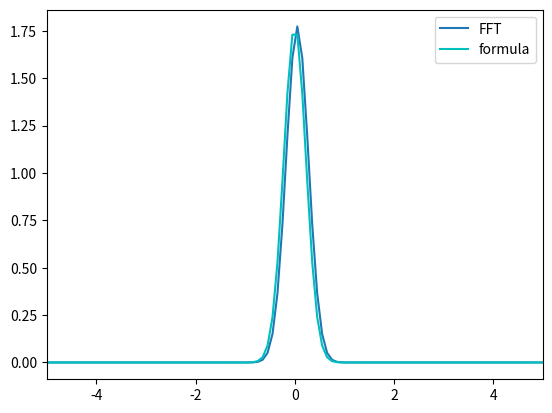

Recreate this plot in Python. (Note: this script raises an exception after producing the figure.)
import numpy as np
import matplotlib.pyplot as plt
from scipy.fft import fft, fftfreq, fftshift, ifft

n = 2048
L = 10
dx = L / (n - 1)
k_max = 1 / (2 * dx)
x = np.linspace(-L / 2, L / 2, n)


def check_fft(f, f2, name):
    fhat = fftshift(fft(f))
    k = np.linspace(-k_max, k_max, len(fhat))
    plt.plot(k, abs(fhat * dx), label="FFT")
    plt.plot(k, abs(f2), color='c', label="formula")
    plt.xlim([-5, 5])
    plt.legend()
    plt.savefig(f"figures/{name}")
    plt.close()


def plot_dfFFT(f, f2=None, name=""):
    kp = fftshift((2 * np.pi / L) * np.arange(-n / 2, n / 2))
    fhat = fft(f)
    dfhat = kp * fhat * 1j
    dfFFT = ifft(dfhat).real

    plt.plot(x, dfFFT, label="FFT")
    if f2 is not None:
        plt.plot(x, f2, color='c', label="formula")
    plt.legend()
    plt.savefig(f"figures/{name}")
    plt.close()


def task1():
    k = np.linspace(-k_max, k_max, 2048)
    gauss = np.exp(-x ** 2)
    gauss_hat = np.sqrt(np.pi) * np.exp(-np.pi ** 2 * k ** 2)
    lorentzian = np.exp(-np.abs(x))
    lorentzian_hat = 2 / (4 * np.pi ** 2 * k ** 2 + 1)
    s = lambda v: 1.0 if -1 < v < 1 else 0.0
    step = np.array([s(v) for v in x])
    step_hat = 1j * np.exp(2j * np.pi * k) * (-1 + np.exp(-4 * 1j * np.pi * k)) / (2 * np.pi * k)
    c = lambda v: s(v) * np.cos(v)
    conv = np.array([c(v) for v in x])
    conv_hat = -1 / (2 * (4 * np.pi ** 2 * k ** 2 - 1)) * 1j * np.exp(-1j * (2 * np.pi * k + 1)) * (
            -2 * np.pi * k + np.exp(4j * np.pi * k + 2j) * (2 * np.pi * k - 1) + np.exp(4j * np.pi * k) * (
            2 * np.pi * k + 1) - np.exp(2j) * (2 * np.pi * k + 1) + 1)
    check_fft(gauss, gauss_hat, "gauss.png")
    check_fft(lorentzian, lorentzian_hat, "lorentz.png")
    check_fft(step, step_hat, "step.png")
    check_fft(conv, conv_hat, "conv.png")


def task2():
    gauss = np.exp(-np.power(x, 2))
    dgauss = - 2 * x * np.exp(-x ** 2)
    lorentzian = np.exp(-np.abs(x))
    dlorentzian = -np.exp(-abs(x)) * np.sign(x)
    s = lambda v: 1.0 if -1 < v < 1 else 0.0
    step = np.array([s(v) for v in x])
    c = lambda v: s(v) * np.cos(2 * v)
    conv = np.array([c(v) for v in x])
    dconv = -2 * step * np.sin(2 * x)
    plot_dfFFT(gauss, dgauss, 'dgauss.png')
    plot_dfFFT(lorentzian, dlorentzian, 'dlorentz.png')
    plot_dfFFT(step, name='dstep.png')
    plot_dfFFT(conv, dconv, 'dconv.png')


if __name__ == '__main__':
    task1()
    task2()
